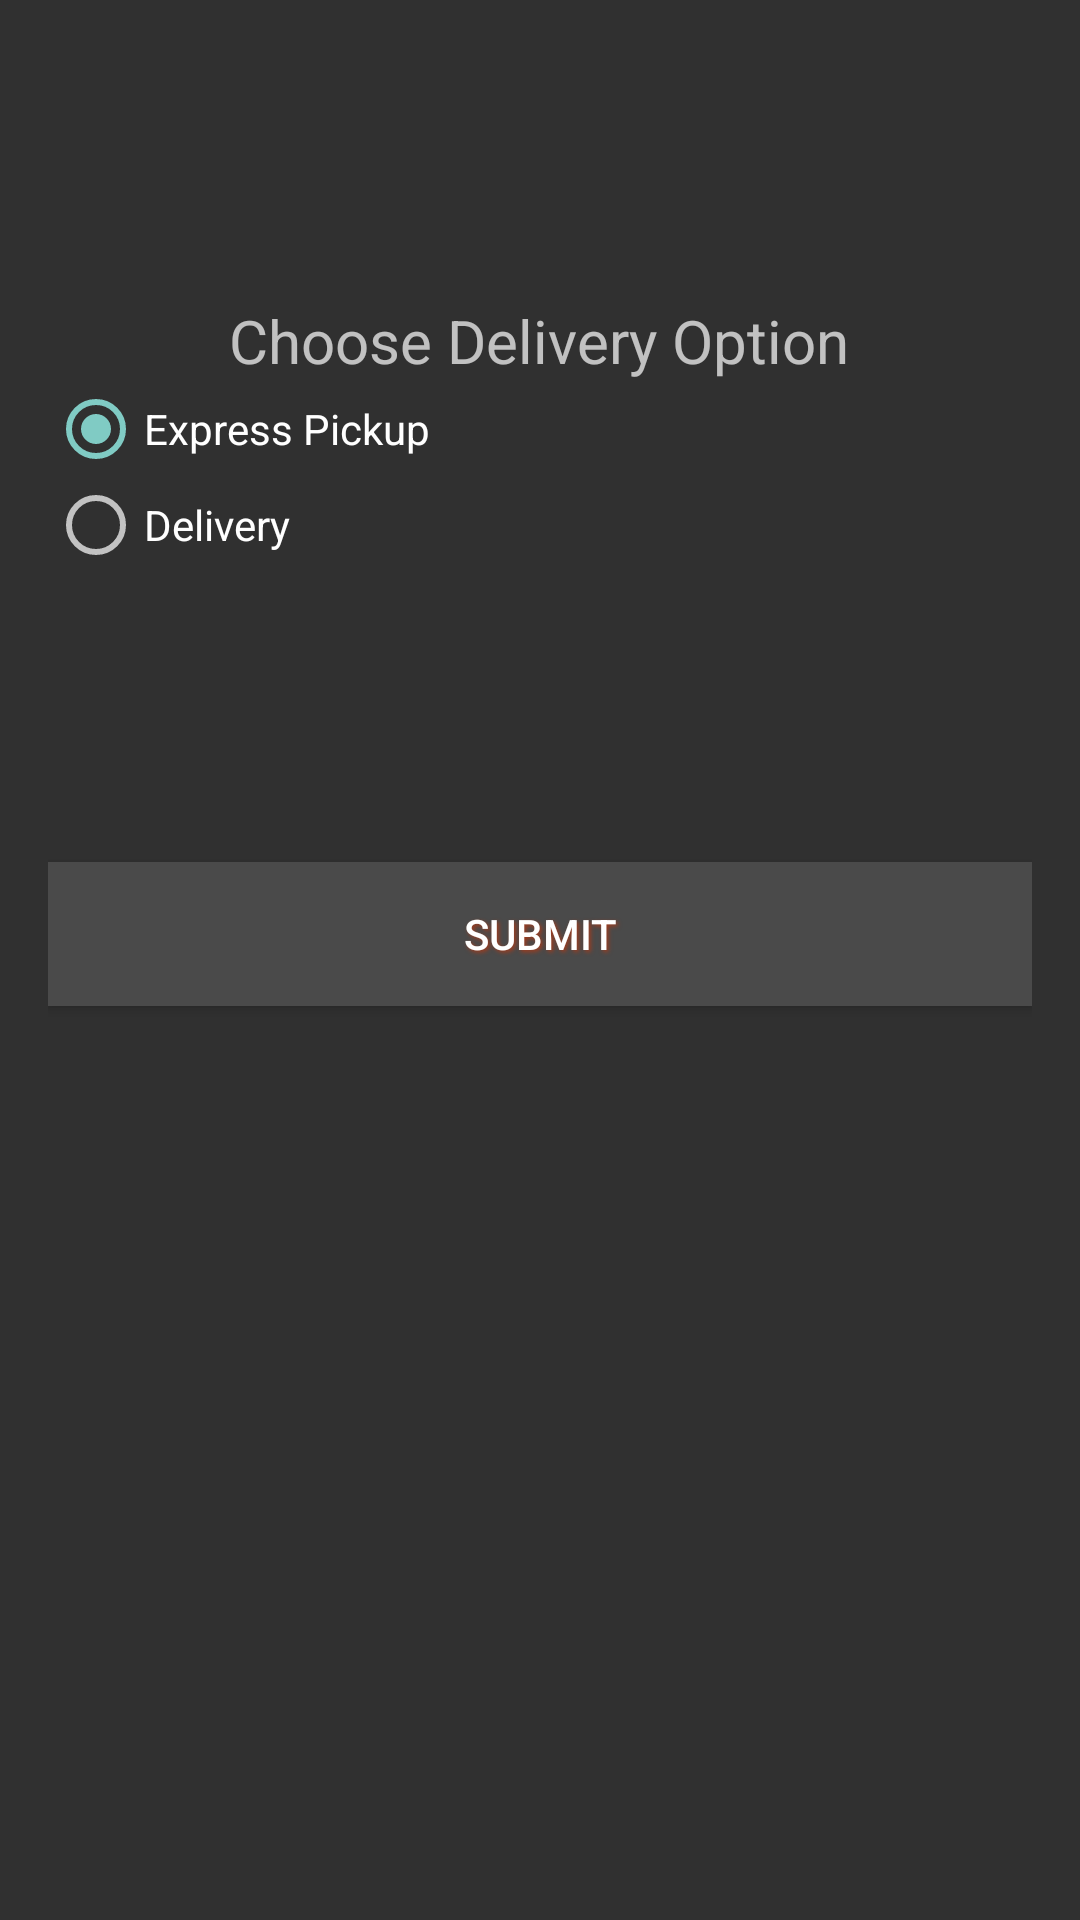

Android layout source for this screen:
<!-- AndroidManifest.xml: application theme Theme.AppCompat -->
<!-- res/layout/activity_delevery.xml -->
<LinearLayout xmlns:android="http://schemas.android.com/apk/res/android"
    xmlns:tools="http://schemas.android.com/tools"
    android:layout_width="match_parent"
    android:layout_height="match_parent"
    android:paddingLeft="@dimen/activity_horizontal_margin"
    android:paddingRight="@dimen/activity_horizontal_margin"
    android:paddingTop="100dp"
    android:paddingBottom="@dimen/activity_vertical_margin"
    android:layout_gravity="center"
    android:gravity="center_horizontal"
    android:orientation="vertical"
    tools:context="axiz.four.androap.fanfood.utilities.DeleveryActivity">

    <TextView
        android:text="Choose Delivery Option"
        android:layout_width="wrap_content"
        android:layout_height="wrap_content"
        android:textSize="20dp"
        />
<LinearLayout
    android:layout_width="match_parent"
    android:layout_height="wrap_content"
    android:orientation="horizontal"
    android:gravity="center_horizontal"
    android:layout_gravity="center_horizontal">
    <RadioGroup
        android:layout_width="fill_parent"
        android:layout_height="fill_parent"
        android:layout_centerVertical="true"
        android:layout_centerHorizontal="true"

        android:weightSum="1"
        android:id="@+id/radioButtonGroup">

        <RadioButton
            android:layout_width="wrap_content"
            android:layout_height="wrap_content"
            android:text="Express Pickup"
            android:id="@+id/radioButtonExpress"
            android:checked="true"/>

        <RadioButton
            android:layout_width="match_parent"
            android:layout_height="wrap_content"
            android:text="Delivery"
            android:id="@+id/radioButtonDelivery"
            />


    </RadioGroup>



    </LinearLayout>

    <LinearLayout
        android:id="@+id/delivery_linearLayout"
        android:layout_width="match_parent"
        android:layout_height="wrap_content"
        android:visibility="invisible">
        <EditText
            android:layout_width="match_parent"
            android:layout_height="wrap_content"
            android:id="@+id/etAdress"
            android:hint="Where are you located? Section, Row, and Seat"/>


    </LinearLayout>
    <Button
        android:id="@+id/button1"
        android:layout_width="fill_parent"
        android:layout_height="wrap_content"
        android:layout_below="@+id/editText1"
        android:layout_centerHorizontal="true"
        android:layout_marginTop="34dp"
        android:text="Submit"
        android:background="@color/actionbar_backgrounf"
        android:shadowColor="@color/btn_b_textshadow_default"
        android:shadowDx="1.5"
        android:shadowDy="1.5"
        android:shadowRadius="3"
        android:textColor="@color/btn_txt_color_default"/>

</LinearLayout>
<!-- resources referenced by this layout -->
<resources>
  <color name="actionbar_backgrounf">#4a4a4a</color>
  <color name="btn_b_textshadow_default">#a23b1c</color>
  <color name="btn_txt_color_default">#ffffff</color>
  <dimen name="activity_horizontal_margin">16dp</dimen>
  <dimen name="activity_vertical_margin">16dp</dimen>
</resources>
